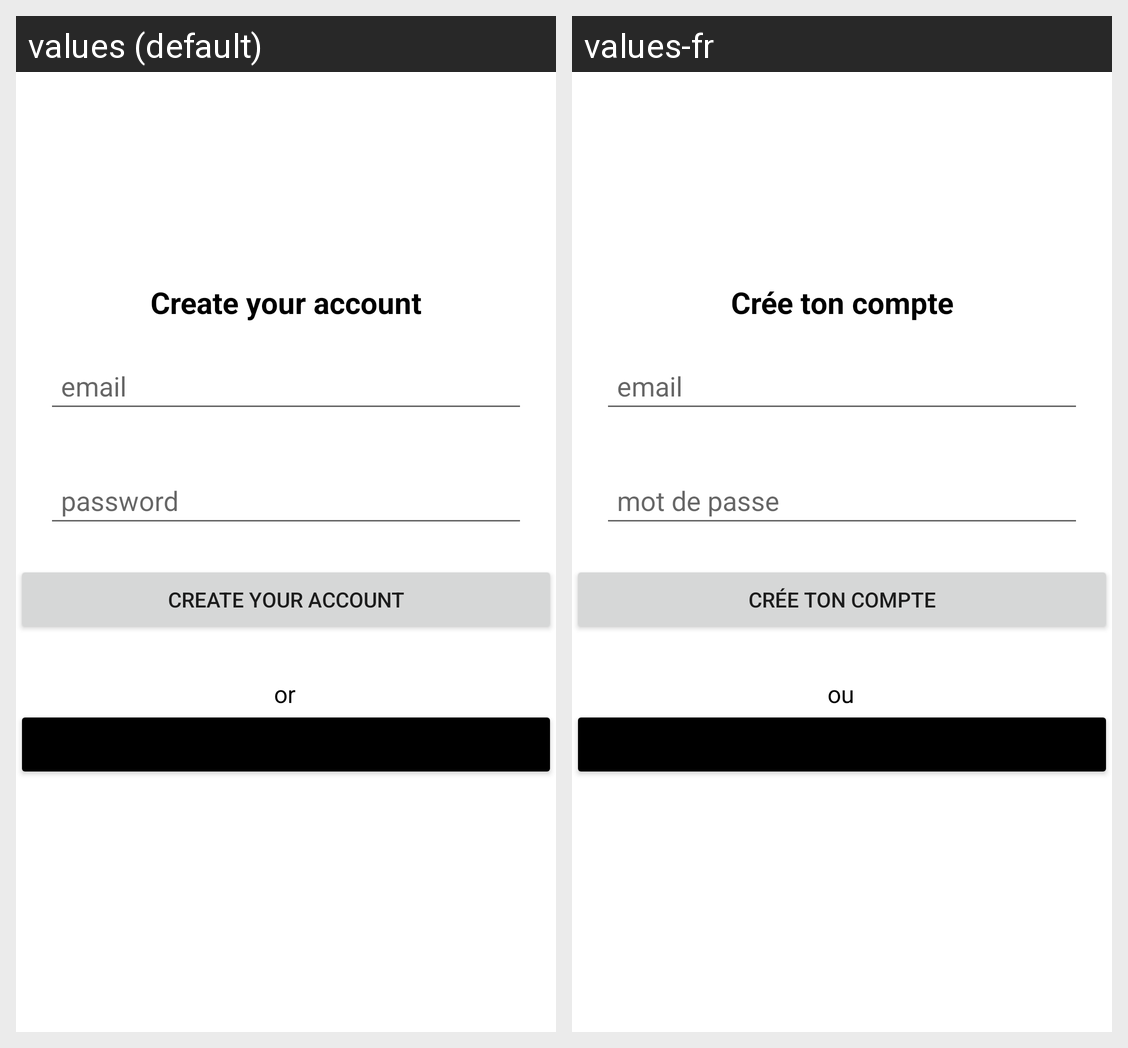

Translations of the strings shown on this Android screen, per locale in the grid:
Android screen res/layout/create_account_activity.xml rendered under 2 locales, left to right: values (default), values-fr. Device: Nexus 5 (rendered at 1080×1920; each locale shown at half size, 540×960, under a caption strip naming it); theme Theme.Go4lunch.
Strings drawn on this screen, with the default value and each locale's value (text and hints the layout hard-codes, and strings that could not be matched under every locale, appear in the picture but are not listed):

create_account
  values: Create your account
  values-fr: Crée ton compte

email
  values: email
  values-fr: email

password
  values: password
  values-fr: mot de passe

or
  values: or
  values-fr: ou
